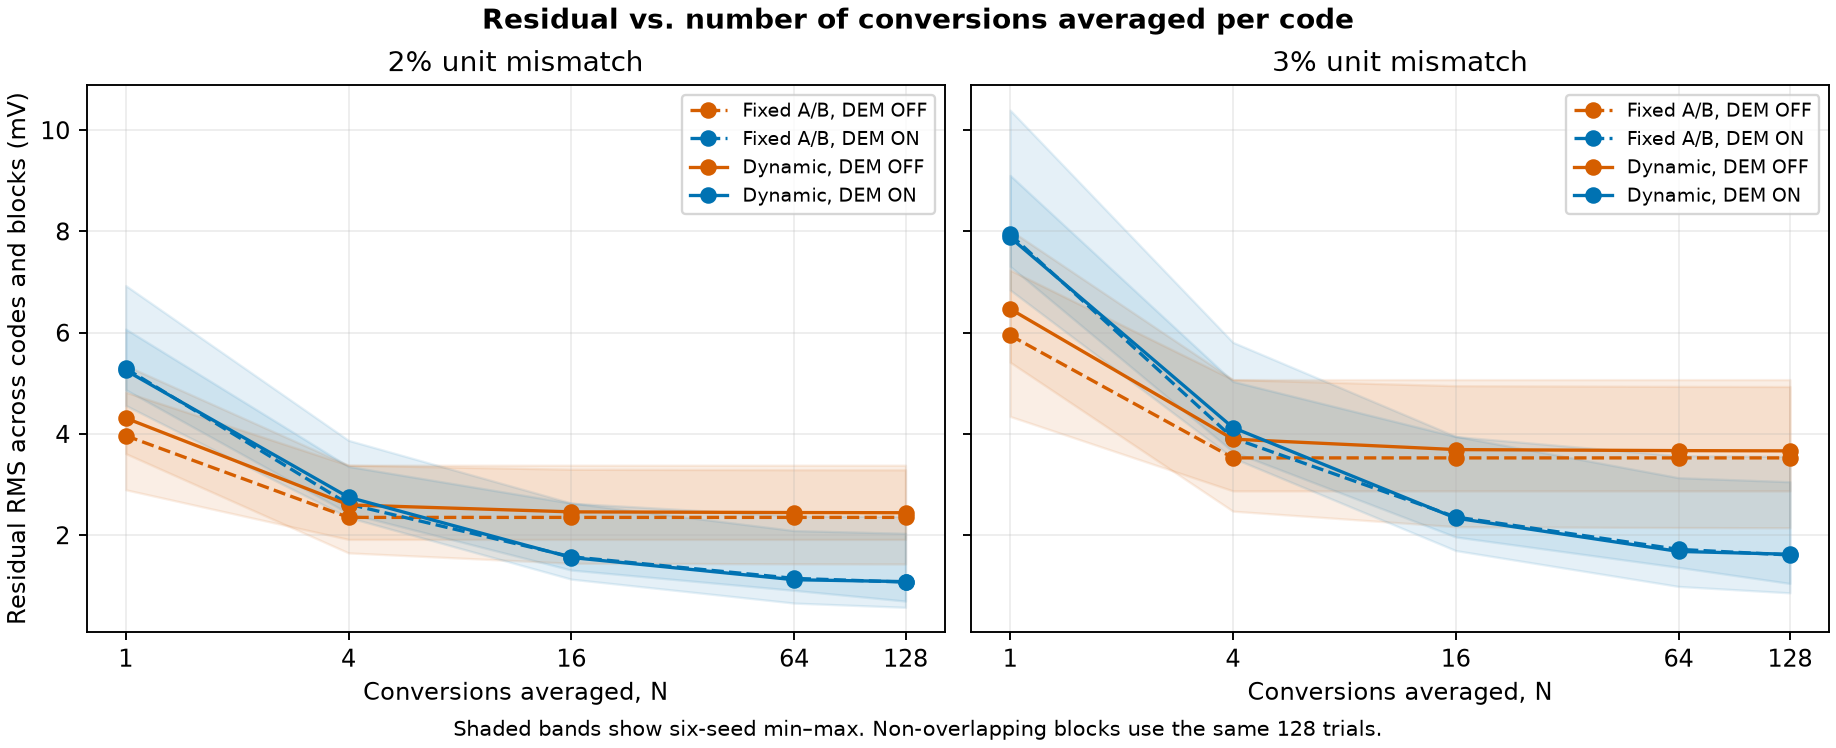

The table this chart was drawn from, first rows:
sigma_pct, seed, plan, dem, averaged_conversions, residual_rms_v
2.0, 100, fixed_ab, off, 1, 0.00405
2.0, 100, fixed_ab, off, 4, 0.003246
2.0, 100, fixed_ab, off, 16, 0.003246
2.0, 100, fixed_ab, off, 64, 0.003246
2.0, 100, fixed_ab, off, 128, 0.003246
2.0, 100, fixed_ab, on, 1, 0.006931
2.0, 100, fixed_ab, on, 4, 0.003873
2.0, 100, fixed_ab, on, 16, 0.002634
2.0, 100, fixed_ab, on, 64, 0.00209
2.0, 100, fixed_ab, on, 128, 0.002037
2.0, 100, dynamic, off, 1, 0.004669
2.0, 100, dynamic, off, 4, 0.003382
2.0, 100, dynamic, off, 16, 0.003302
2.0, 100, dynamic, off, 64, 0.003293
2.0, 100, dynamic, off, 128, 0.003291
2.0, 100, dynamic, on, 1, 0.006072
2.0, 100, dynamic, on, 4, 0.003358
2.0, 100, dynamic, on, 16, 0.002631
2.0, 100, dynamic, on, 64, 0.00238
2.0, 100, dynamic, on, 128, 0.00237
2.0, 101, fixed_ab, off, 1, 0.003889
2.0, 101, fixed_ab, off, 4, 0.002006
2.0, 101, fixed_ab, off, 16, 0.002006
2.0, 101, fixed_ab, off, 64, 0.002006
2.0, 101, fixed_ab, off, 128, 0.002006
2.0, 101, fixed_ab, on, 1, 0.005143
2.0, 101, fixed_ab, on, 4, 0.002432
2.0, 101, fixed_ab, on, 16, 0.001415
2.0, 101, fixed_ab, on, 64, 0.001007
2.0, 101, fixed_ab, on, 128, 0.000896
2.0, 101, dynamic, off, 1, 0.004128
2.0, 101, dynamic, off, 4, 0.001717
2.0, 101, dynamic, off, 16, 0.00156
2.0, 101, dynamic, off, 64, 0.001535
2.0, 101, dynamic, off, 128, 0.001534
2.0, 101, dynamic, on, 1, 0.005207
2.0, 101, dynamic, on, 4, 0.002684
2.0, 101, dynamic, on, 16, 0.001186
2.0, 101, dynamic, on, 64, 0.0008791
2.0, 101, dynamic, on, 128, 0.0008203
2.0, 102, fixed_ab, off, 1, 0.003815
2.0, 102, fixed_ab, off, 4, 0.002647
2.0, 102, fixed_ab, off, 16, 0.002647
2.0, 102, fixed_ab, off, 64, 0.002647
2.0, 102, fixed_ab, off, 128, 0.002647
2.0, 102, fixed_ab, on, 1, 0.005702
2.0, 102, fixed_ab, on, 4, 0.002974
2.0, 102, fixed_ab, on, 16, 0.001919
2.0, 102, fixed_ab, on, 64, 0.001673
2.0, 102, fixed_ab, on, 128, 0.001621
2.0, 102, dynamic, off, 1, 0.004173
2.0, 102, dynamic, off, 4, 0.00259
2.0, 102, dynamic, off, 16, 0.002494
2.0, 102, dynamic, off, 64, 0.002478
2.0, 102, dynamic, off, 128, 0.002477
2.0, 102, dynamic, on, 1, 0.005544
2.0, 102, dynamic, on, 4, 0.002816
2.0, 102, dynamic, on, 16, 0.00195
2.0, 102, dynamic, on, 64, 0.001622
2.0, 102, dynamic, on, 128, 0.001587
... 180 more rows
